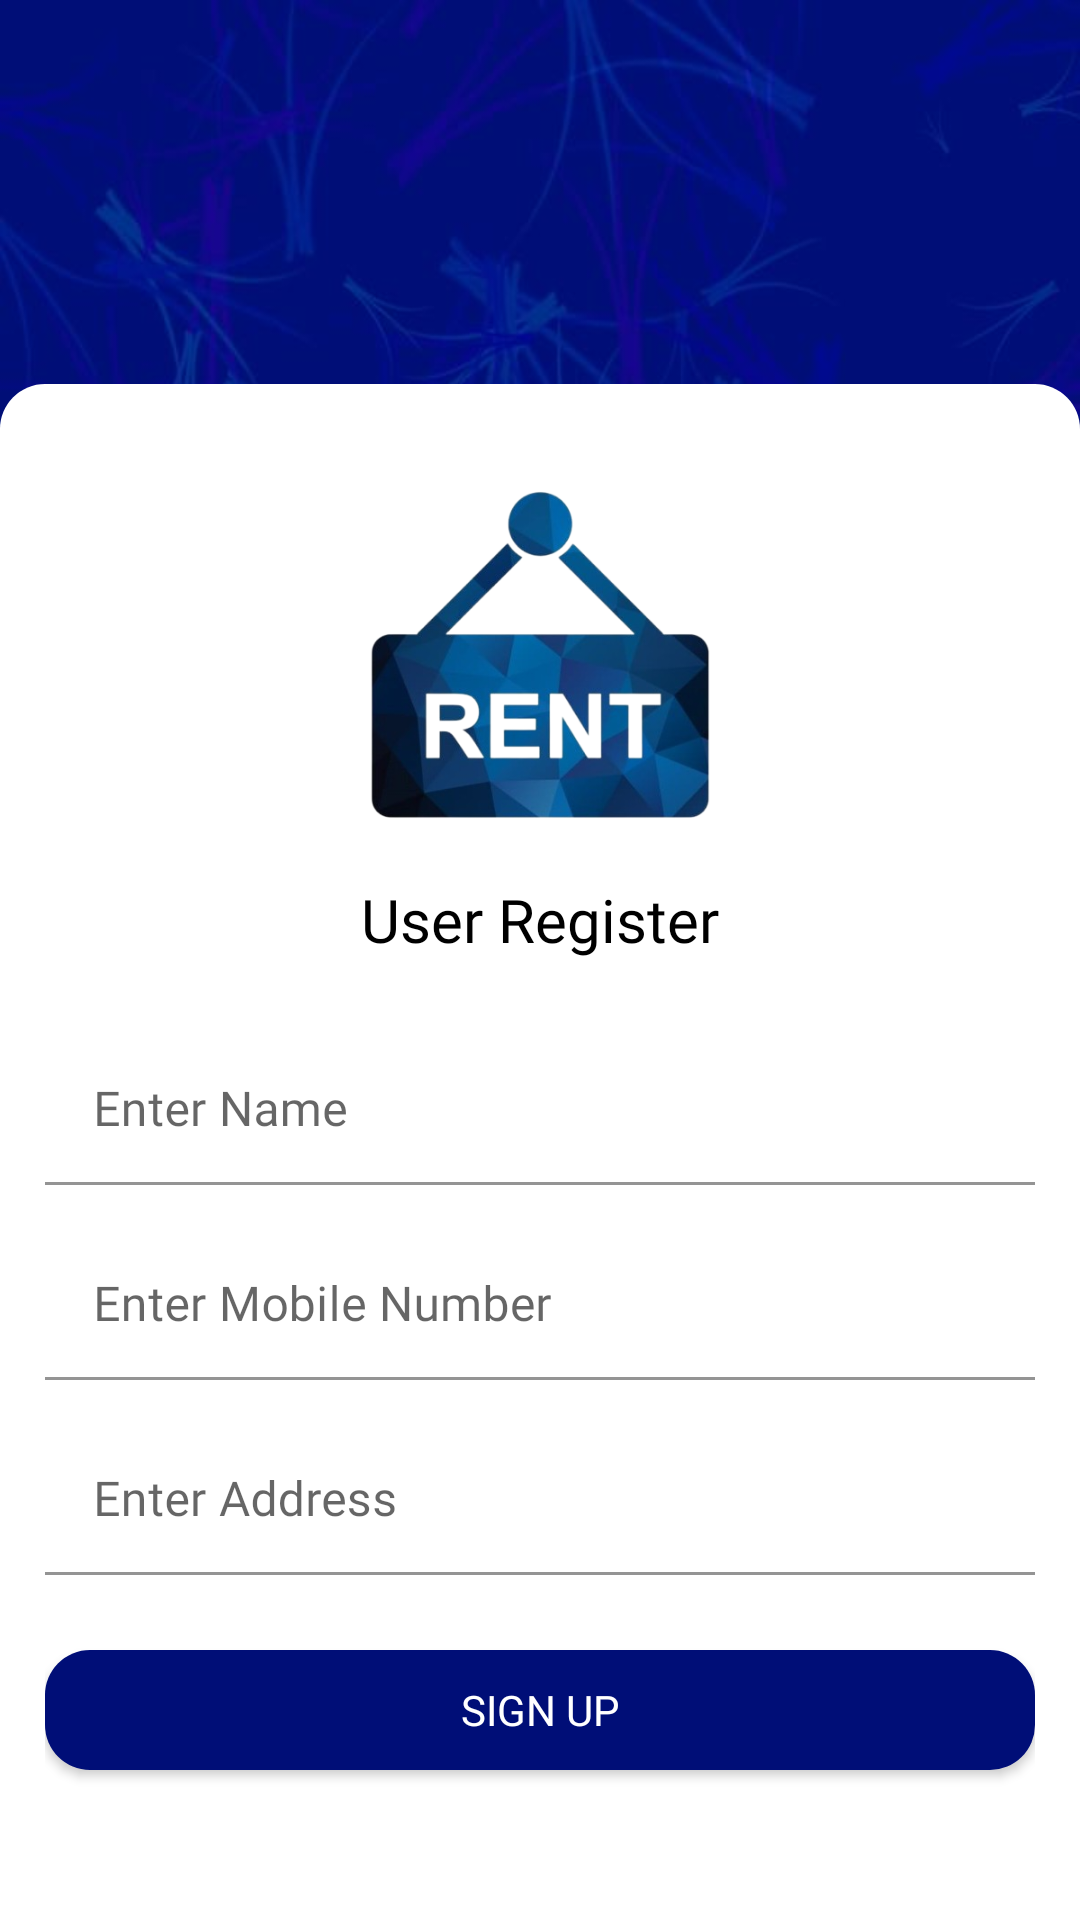

Reconstruct the res/layout file that produces this screen, plus the resources it refers to.
<!-- AndroidManifest.xml: application theme Theme.SmartDiary -->
<!-- res/layout/activity_user_register.xml -->
<?xml version="1.0" encoding="utf-8"?>
<androidx.constraintlayout.widget.ConstraintLayout xmlns:android="http://schemas.android.com/apk/res/android"
    xmlns:app="http://schemas.android.com/apk/res-auto"
    xmlns:tools="http://schemas.android.com/tools"
    android:layout_width="match_parent"
    android:layout_height="match_parent"
    android:background="@drawable/anyrent_bg"
    tools:context="com.shaikhomes.anyrent.ui.UserRegister">


    <androidx.constraintlayout.widget.ConstraintLayout
        android:id="@+id/cardLogin"
        android:layout_width="0dp"
        android:layout_height="0dp"
        android:background="@drawable/top_curve_bg"
        app:layout_constraintBottom_toBottomOf="parent"
        app:layout_constraintEnd_toEndOf="parent"
        app:layout_constraintHeight_percent="0.8"
        app:layout_constraintStart_toStartOf="parent">

        <ScrollView
            android:layout_width="match_parent"
            android:layout_height="match_parent"
            android:fillViewport="true">

            <androidx.constraintlayout.widget.ConstraintLayout
                android:layout_width="match_parent"
                android:layout_height="wrap_content"
                android:orientation="vertical"
                android:padding="@dimen/size_15dp">

                <androidx.appcompat.widget.AppCompatImageView
                    android:id="@+id/imgLogo"
                    android:layout_width="150dp"
                    android:layout_height="150dp"
                    app:layout_constraintEnd_toEndOf="parent"
                    app:layout_constraintStart_toStartOf="parent"
                    app:layout_constraintTop_toTopOf="parent"
                    app:srcCompat="@drawable/ic_logo" />

                <androidx.appcompat.widget.AppCompatTextView
                    android:id="@+id/txtWelcome"
                    android:layout_width="@dimen/size_0dp"
                    android:layout_height="wrap_content"
                    android:fontFamily="@font/font_bold"
                    android:gravity="center"
                    android:text="@string/register_user"
                    android:textColor="@color/black"
                    android:textSize="@dimen/font_20sp"
                    app:layout_constraintEnd_toEndOf="parent"
                    app:layout_constraintStart_toStartOf="parent"
                    app:layout_constraintTop_toBottomOf="@+id/imgLogo" />

                <com.google.android.material.textfield.TextInputLayout
                    android:id="@+id/txtName"
                    android:layout_width="0dp"
                    android:layout_height="@dimen/size_50dp"
                    android:layout_marginTop="@dimen/size_25dp"
                    android:hint="@string/enter_name"
                    app:layout_constraintEnd_toEndOf="parent"
                    app:layout_constraintStart_toStartOf="parent"
                    app:layout_constraintTop_toBottomOf="@id/txtWelcome">

                    <com.google.android.material.textfield.TextInputEditText
                        android:id="@+id/edtName"
                        android:layout_width="match_parent"
                        android:layout_height="wrap_content"
                        android:background="@color/c_white_1"
                        android:inputType="text"
                        android:maxLength="50" />

                </com.google.android.material.textfield.TextInputLayout>


                <com.google.android.material.textfield.TextInputLayout
                    android:id="@+id/txtMobileNumber"
                    android:layout_width="0dp"
                    android:layout_height="@dimen/size_50dp"
                    android:layout_marginTop="@dimen/size_15dp"
                    android:hint="@string/enter_number"
                    app:layout_constraintEnd_toEndOf="parent"
                    app:layout_constraintStart_toStartOf="parent"
                    app:layout_constraintTop_toBottomOf="@id/txtName">

                    <com.google.android.material.textfield.TextInputEditText
                        android:id="@+id/edtMobileNumber"
                        android:layout_width="match_parent"
                        android:layout_height="wrap_content"
                        android:background="@color/c_white_1"
                        android:inputType="number"
                        android:maxLength="10" />

                </com.google.android.material.textfield.TextInputLayout>

                <com.google.android.material.textfield.TextInputLayout
                    android:id="@+id/txtAddress"
                    android:layout_width="0dp"
                    android:layout_height="@dimen/size_50dp"
                    android:layout_marginTop="@dimen/size_15dp"
                    android:hint="@string/enter_address"
                    app:layout_constraintEnd_toEndOf="parent"
                    app:layout_constraintStart_toStartOf="parent"
                    app:layout_constraintTop_toBottomOf="@id/txtMobileNumber">

                    <com.google.android.material.textfield.TextInputEditText
                        android:id="@+id/edtAddress"
                        android:layout_width="match_parent"
                        android:layout_height="wrap_content"
                        android:background="@color/c_white_1"
                        android:inputType="text"
                        android:maxLength="100" />

                </com.google.android.material.textfield.TextInputLayout>


                <androidx.appcompat.widget.AppCompatButton
                    android:id="@+id/btnSignup"
                    android:layout_width="@dimen/size_0dp"
                    android:layout_height="@dimen/size_40dp"
                    android:layout_marginTop="@dimen/size_25dp"
                    android:background="@drawable/button_bg"
                    android:text="@string/sign_up"
                    android:textColor="@color/c_white_1"
                    app:layout_constraintEnd_toEndOf="parent"
                    app:layout_constraintStart_toStartOf="parent"
                    app:layout_constraintTop_toBottomOf="@id/txtAddress" />

            </androidx.constraintlayout.widget.ConstraintLayout>
        </ScrollView>
    </androidx.constraintlayout.widget.ConstraintLayout>

</androidx.constraintlayout.widget.ConstraintLayout>
<!-- resources referenced by this layout -->
<resources>
  <color name="black">#FF000000</color>
  <color name="c_white_1">#FFFFFF</color>
  <dimen name="font_20sp">20sp</dimen>
  <dimen name="size_0dp">0dp</dimen>
  <dimen name="size_15dp">15dp</dimen>
  <dimen name="size_25dp">25dp</dimen>
  <dimen name="size_40dp">40dp</dimen>
  <dimen name="size_50dp">50dp</dimen>
  <!-- drawable anyrent_bg: jpg bitmap (drawable, 30409 bytes) -->
  <!-- drawable button_bg (drawable) -->
  <?xml version="1.0" encoding="utf-8"?>
  <selector xmlns:android="http://schemas.android.com/apk/res/android">
      <item>
          <shape android:shape="rectangle">
              <corners android:radius="@dimen/size_15dp" />
              <solid android:color="@color/teal_700" />
          </shape>
      </item>
  </selector>
  <!-- drawable ic_logo: png bitmap (drawable, 144740 bytes) -->
  <!-- drawable top_curve_bg (drawable) -->
  <?xml version="1.0" encoding="utf-8"?>
  <selector xmlns:android="http://schemas.android.com/apk/res/android">
      <item>
          <shape android:shape="rectangle">
              <corners android:topLeftRadius="@dimen/size_15dp" android:topRightRadius="@dimen/size_15dp" />
              <solid android:color="@color/white" />
          </shape>
      </item>
  </selector>
  <string name="enter_address">Enter Address</string>
  <string name="enter_name">Enter Name</string>
  <string name="enter_number">Enter Mobile Number\n</string>
  <string name="register_user">User Register</string>
  <string name="sign_up">Sign Up</string>
  <style name="Theme.SmartDiary" parent="Theme.MaterialComponents.Light.DarkActionBar">
          
          <item name="colorPrimary">@color/purple_500</item>
          <item name="colorPrimaryVariant">@color/purple_700</item>
          <item name="colorOnPrimary">@color/white</item>
          
          <item name="colorSecondary">@color/teal_200</item>
          <item name="colorSecondaryVariant">@color/teal_700</item>
          <item name="colorOnSecondary">@color/black</item>
          
          <item name="android:statusBarColor">?attr/colorPrimaryVariant</item>
          <item name="fontFamily">@font/font_medium</item>
          
      </style>
  <color name="teal_700">#000E77</color>
  <color name="white">#FFFFFFFF</color>
  <color name="purple_500">#000E77</color>
  <color name="purple_700">#000E77</color>
  <color name="teal_200">#000E77</color>
</resources>
